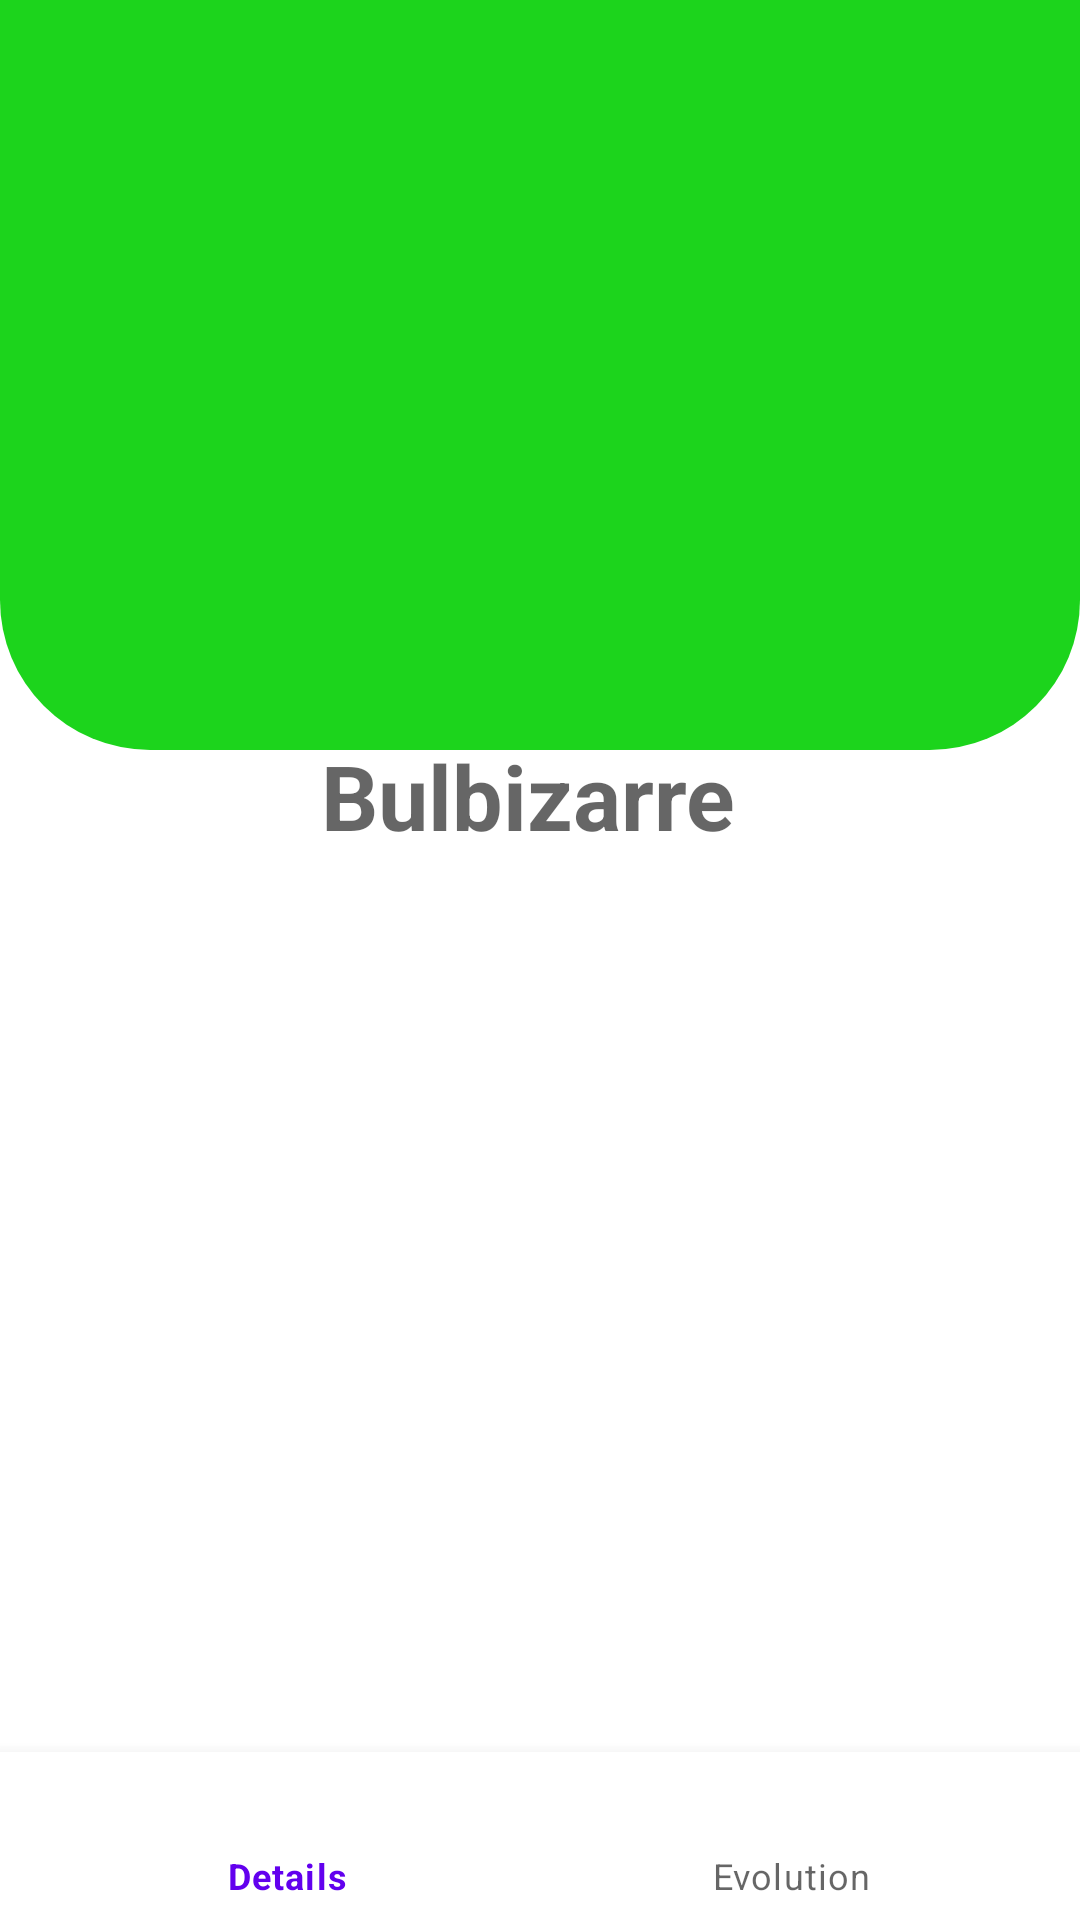

Android layout source for this screen:
<!-- AndroidManifest.xml: application theme Theme.TestMixApiRecycler -->
<!-- res/layout/activity__pokemon__details.xml -->
<?xml version="1.0" encoding="utf-8"?>
<RelativeLayout xmlns:android="http://schemas.android.com/apk/res/android"
    xmlns:app="http://schemas.android.com/apk/res-auto"
    xmlns:tools="http://schemas.android.com/tools"
    android:layout_width="match_parent"
    android:layout_height="match_parent"
    tools:context=".activityPokemonDetails.Activity_Pokemon_Details">
<FrameLayout
    android:layout_width="match_parent"
    android:layout_height="match_parent"
    android:layout_above="@+id/bottom_navigation"
    android:id="@+id/fragment_container"
    />
    <LinearLayout
        android:orientation="horizontal"
        android:layout_width="match_parent"
        android:layout_height="250dp"
        android:background="@drawable/rect_grass"

        android:id="@+id/rectanglenul"
        />
    <ImageView
        android:id="@+id/ImageView_Details"
        android:layout_width="200dp"
        android:layout_height="200dp"
        android:layout_alignParentStart="true"
        android:layout_alignParentEnd="true"

        android:layout_marginStart="105dp"
        android:layout_marginEnd="105dp"
        android:layout_marginTop="20dp"
        app:layout_constraintEnd_toEndOf="parent"
        app:layout_constraintStart_toStartOf="parent"
        app:layout_constraintTop_toTopOf="parent" />

    <TextView
        android:id="@+id/textView_Nom"
        android:layout_width="213dp"
        android:textColor="@color/white"
        android:layout_height="wrap_content"
        android:layout_below="@+id/ImageView_Details"
        android:layout_alignParentStart="true"
        android:layout_alignParentEnd="true"
        android:layout_marginStart="107dp"
        android:layout_marginTop="25dp"
        android:layout_marginEnd="91dp"
        android:hint="Bulbizarre"
        android:maxLines="1"
        android:textSize="30dp"
        android:textStyle="bold"
        app:layout_constraintEnd_toEndOf="@id/ImageView_Details" />


    <com.google.android.material.bottomnavigation.BottomNavigationView
        android:id="@+id/bottom_navigation"
        android:layout_width="match_parent"
        android:layout_height="wrap_content"
    android:layout_alignParentBottom="true"
        app:menu="@menu/bottom_navigation"/>
</RelativeLayout>
<!-- resources referenced by this layout -->
<resources>
  <!-- drawable rect_grass (drawable) -->
  <?xml version="1.0" encoding="utf-8"?>
  <selector xmlns:android="http://schemas.android.com/apk/res/android"
      >
  
      <item  android:state_pressed="false">
          <shape android:shape="rectangle">
              <corners android:radius="0dp"
                  android:bottomLeftRadius="50dp"
                  android:bottomRightRadius="50dp"/>
              <solid android:color="#1CD41C" />
  
              <size android:height="100dp"
                  android:width="100dp"/>
  
              <padding
                  android:bottom="4dp"
                  android:left="4dp"
                  android:right="4dp"
                  android:top="4dp" />
  
          </shape>
      </item>
  
  </selector>
  <style name="Theme.TestMixApiRecycler" parent="Theme.MaterialComponents.DayNight.DarkActionBar">
          
          <item name="colorPrimary">@color/purple_500</item>
          <item name="colorPrimaryVariant">@color/purple_700</item>
          <item name="colorOnPrimary">@color/white</item>
          
          <item name="colorSecondary">@color/teal_200</item>
          <item name="colorSecondaryVariant">@color/teal_700</item>
          <item name="colorOnSecondary">@color/black</item>
          
          <item name="android:statusBarColor" tools:targetApi="l">?attr/colorPrimaryVariant</item>
          
      </style>
  <!-- not gathered from this repository: default colours our renderer supplied (Android Studio template values) -->
  <color name="purple_500">#FF6200EE</color>
  <color name="purple_700">#FF3700B3</color>
  <color name="teal_200">#FF03DAC5</color>
  <color name="teal_700">#FF018786</color>
  <color name="black">#FF000000</color>
  <color name="white">#FFFFFFFF</color>
</resources>
